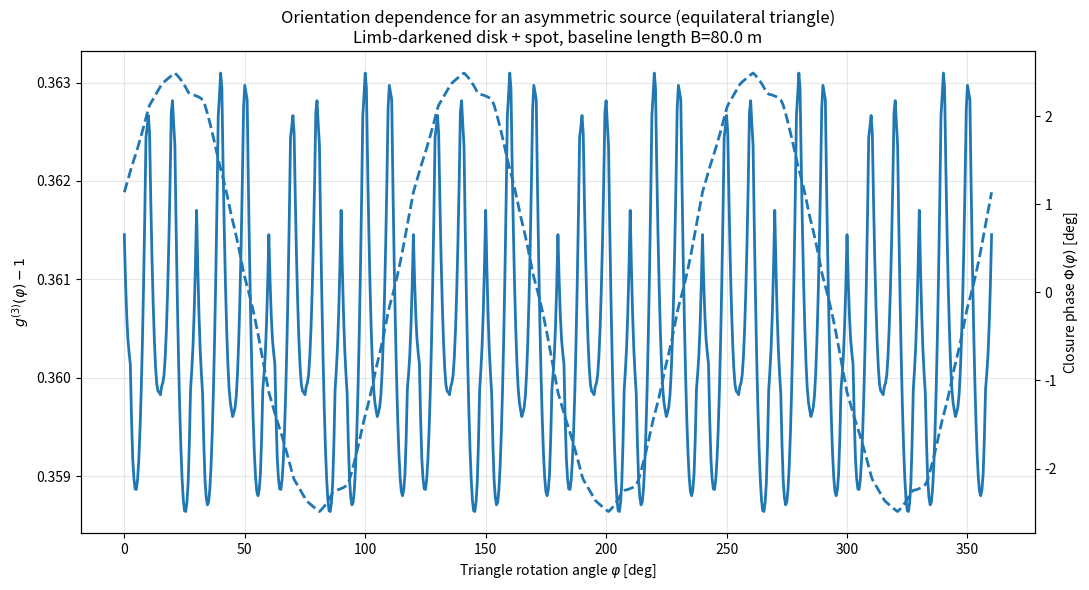

The matplotlib source for this figure:
import numpy as np
import matplotlib.pyplot as plt

# -----------------------------
# 1) Asymmetric source: limb-darkened disk + off-center spot
# -----------------------------
N = 512
FOV_mas = 6.0
theta_diam_mas = 1.0
u_ld = 0.6

spot_flux_frac = 0.05
spot_sigma_mas = 0.08
spot_x_mas = 0.25
spot_y_mas = 0.10

x = np.linspace(-FOV_mas/2, FOV_mas/2, N, endpoint=False)
y = np.linspace(-FOV_mas/2, FOV_mas/2, N, endpoint=False)
X, Y = np.meshgrid(x, y, indexing="xy")
R = np.sqrt(X**2 + Y**2)

Rstar_mas = theta_diam_mas / 2.0
inside = (R <= Rstar_mas)

mu = np.zeros_like(R)
mu[inside] = np.sqrt(1.0 - (R[inside]/Rstar_mas)**2)

I_star = np.zeros_like(R)
I_star[inside] = 1.0 - u_ld*(1.0 - mu[inside])
I_star /= I_star.sum()  # normalize star flux to 1

spot = np.exp(-((X-spot_x_mas)**2 + (Y-spot_y_mas)**2) / (2*spot_sigma_mas**2))
spot /= spot.sum()

I = (1.0 - spot_flux_frac)*I_star + spot_flux_frac*spot

# -----------------------------
# 2) FFT -> g(u,v) grid (normalized so g(0,0)=1)
# -----------------------------
mas_to_rad = np.pi / (180.0*3600.0*1000.0)
dx = (FOV_mas / N) * mas_to_rad  # rad per pixel

G = np.fft.fftshift(np.fft.fft2(np.fft.ifftshift(I)))
G /= G[N//2, N//2]  # normalize: g(0,0)=1

fu = np.fft.fftshift(np.fft.fftfreq(N, d=dx))  # cycles/rad
fv = fu.copy()
du = fu[1] - fu[0]
dv = du

def g_uv(u, v):
    """Bilinear interpolation of complex g(u,v) on FFT grid."""
    iu = (u - fu[0]) / du
    iv = (v - fv[0]) / dv
    if iu < 0 or iu > N-1 or iv < 0 or iv > N-1:
        return 0.0 + 0.0j

    i0 = int(np.floor(iu)); j0 = int(np.floor(iv))
    i1 = min(i0 + 1, N-1);  j1 = min(j0 + 1, N-1)
    a = iu - i0
    b = iv - j0

    g00 = G[j0, i0]
    g10 = G[j0, i1]
    g01 = G[j1, i0]
    g11 = G[j1, i1]
    return (1-a)*(1-b)*g00 + a*(1-b)*g10 + (1-a)*b*g01 + a*b*g11

# -----------------------------
# 3) Orientation scan for equilateral triangle
# -----------------------------
lam = 416e-9
B = 80.0  # pick a representative baseline length [m]

base_angles = np.deg2rad([0.0, 120.0, 240.0])
phi_deg = np.linspace(0.0, 360.0, 721)   # fine sampling
phi = np.deg2rad(phi_deg)

Phi = np.zeros_like(phi)  # closure phase [rad]
G3  = np.zeros_like(phi)  # third-order correlation

for k, ph in enumerate(phi):
    dirs = base_angles + ph
    Bx = B*np.cos(dirs)
    By = B*np.sin(dirs)

    u12, v12 = Bx[0]/lam, By[0]/lam
    u23, v23 = Bx[1]/lam, By[1]/lam
    u31, v31 = Bx[2]/lam, By[2]/lam

    g12 = g_uv(u12, v12)
    g23 = g_uv(u23, v23)
    g31 = g_uv(u31, v31)

    T = g12*g23*g31
    Phi[k] = np.angle(T)
    G3[k]  = 1.0 + (abs(g12)**2 + abs(g23)**2 + abs(g31)**2) + 2.0*np.real(T)

# unwrap phase for prettier curve
Phi_unw = np.unwrap(Phi)
Phi_deg = Phi_unw * 180/np.pi

# -----------------------------
# 4) One figure, two y-axes
# -----------------------------
fig, ax1 = plt.subplots(figsize=(11, 6))

ax1.plot(phi_deg, G3 - 1.0, lw=2)
ax1.set_xlabel(r"Triangle rotation angle $\varphi$ [deg]")
ax1.set_ylabel(r"$g^{(3)}(\varphi)-1$")
ax1.grid(alpha=0.3)

ax2 = ax1.twinx()
ax2.plot(phi_deg, Phi_deg, lw=2, linestyle="--")
ax2.set_ylabel(r"Closure phase $\Phi(\varphi)$ [deg]")

plt.title("Orientation dependence for an asymmetric source (equilateral triangle)\n"
          f"Limb-darkened disk + spot, baseline length B={B:.1f} m")
plt.tight_layout()
plt.show()
